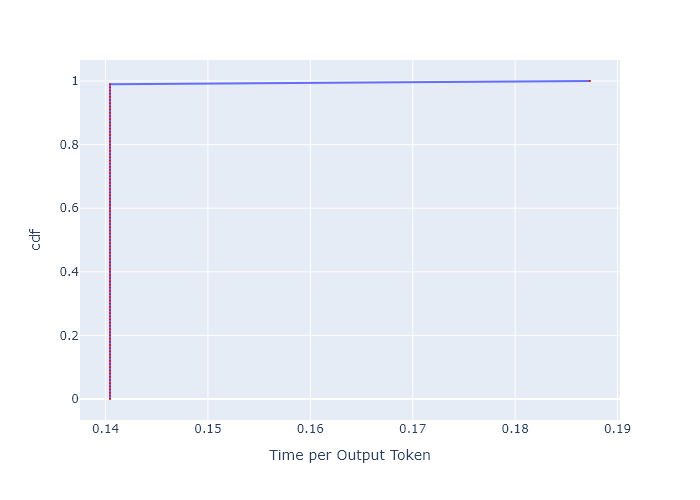

Values plotted in this chart, from the file beside it:
, cdf, Time per Output Token
0, 0.0, 0.1404
1, 0.01, 0.1404
2, 0.02, 0.1404
3, 0.03, 0.1404
4, 0.04, 0.1404
5, 0.05, 0.1404
6, 0.06, 0.1404
7, 0.07, 0.1404
8, 0.08, 0.1404
9, 0.09, 0.1404
10, 0.1, 0.1404
11, 0.11, 0.1404
12, 0.12, 0.1404
13, 0.13, 0.1404
14, 0.14, 0.1404
15, 0.15, 0.1404
16, 0.16, 0.1404
17, 0.17, 0.1404
18, 0.18, 0.1404
19, 0.19, 0.1404
20, 0.2, 0.1404
21, 0.21, 0.1404
22, 0.22, 0.1404
23, 0.23, 0.1404
24, 0.24, 0.1404
25, 0.25, 0.1404
26, 0.26, 0.1404
27, 0.27, 0.1404
28, 0.28, 0.1404
29, 0.29, 0.1404
30, 0.3, 0.1404
31, 0.31, 0.1404
32, 0.32, 0.1404
33, 0.33, 0.1404
34, 0.34, 0.1404
35, 0.35, 0.1404
36, 0.36, 0.1404
37, 0.37, 0.1404
38, 0.38, 0.1404
39, 0.39, 0.1404
40, 0.4, 0.1404
41, 0.41, 0.1404
42, 0.42, 0.1404
43, 0.43, 0.1404
44, 0.44, 0.1404
45, 0.45, 0.1404
46, 0.46, 0.1404
47, 0.47, 0.1404
48, 0.48, 0.1404
49, 0.49, 0.1404
50, 0.5, 0.1404
51, 0.51, 0.1404
52, 0.52, 0.1404
53, 0.53, 0.1404
54, 0.54, 0.1404
55, 0.55, 0.1404
56, 0.56, 0.1404
57, 0.57, 0.1404
58, 0.58, 0.1404
59, 0.59, 0.1404
... 41 more rows
